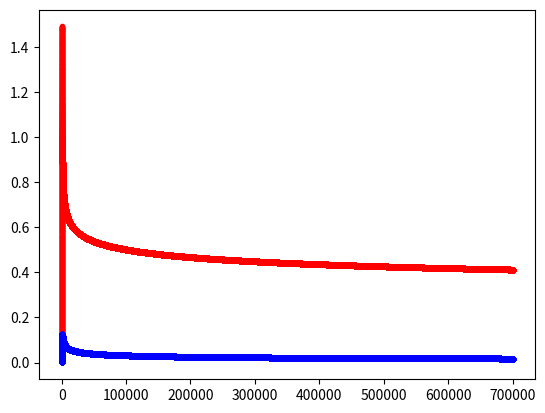

Recreate this plot in Python.


import numpy as np
import matplotlib.pyplot as plt

iterations=700000

warmup_steps=1000

lr_lambda = lambda step_num: min((max(0.000001,step_num-(warmup_steps-3))/100)**-0.1, step_num*(1.485/warmup_steps)+.01)

lr_lambda2 = lambda step_num: min((step_num+1)**-0.3, (step_num+1)*warmup_steps**-1.3)

def lrf(step_num):
    return min((max(0.000001,step_num-(warmup_steps-3))/100)**-0.1, step_num*(1.485/warmup_steps)+.01)

cycle_size=5000
decay_rate=0.99995
min_lr_mul=0.0001
low_lr_mul=0.3
def decayCycle (step_num):
                cycle_num = step_num//cycle_size
                decay = decay_rate**step_num
                if cycle_num%2==0: #even, rising
                    return decay*((1-min_lr_mul)*((step_num)%cycle_size)/(cycle_size-1)) + min_lr_mul
                else: #odd
                    return -decay*(1-min_lr_mul)*((step_num)%cycle_size)/(cycle_size-1) + 1-(1-min_lr_mul)*(1-decay)

iters_in_trailoff = iterations-(2*cycle_size)
def oneCycle (step_num):
                cycle_num = step_num//cycle_size
                if step_num<cycle_size: #rising
                    return ((1-low_lr_mul)*((step_num)%cycle_size)/(cycle_size-1)) + low_lr_mul
                elif step_num<cycle_size*2: #falling
                    return (1-(1-low_lr_mul)*((step_num)%cycle_size)/(cycle_size-1))
                else: #trail off
                    t_step_num = step_num-(2*cycle_size)
                    return low_lr_mul*(iters_in_trailoff-t_step_num)/iters_in_trailoff + min_lr_mul*t_step_num/iters_in_trailoff

x = [i for i in range(0,iterations)]
#y = [lrf(i) for i in x]
#y = [decayCycle(i) for i in x]
y = [lr_lambda(i) for i in x]
y=np.array(y)

print('max val: {}'.format(y.max()))
print('mean val: {}'.format(y.mean()))
plt.plot(x,y,'r.')

x2 = [i for i in range(0,iterations)]
y2 = [lr_lambda2(i) for i in x]
y2=np.array(y2)

print('max val: {}'.format(y.max()))
print('mean val: {}'.format(y.mean()))
plt.plot(x2,y2,'b.')
plt.show()
